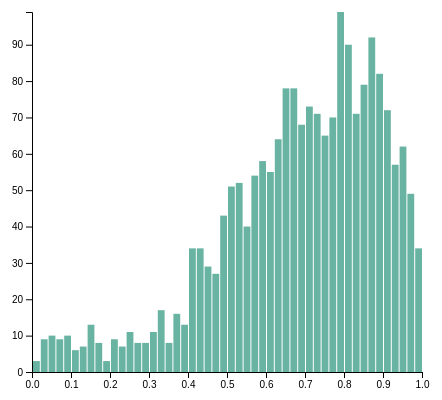
D3 v4 page, settled after 360 driven frames (6 s of simulated time); the page loaded 1 data file(s).




        var margin = {top: 10, right: 30, bottom: 30, left: 40},
            width = 460 - margin.left - margin.right,
            height = 400 - margin.top - margin.bottom;


        var svg = d3.select("#my_hist")
          .append("svg")
            .attr("width", width + margin.left + margin.right)
            .attr("height", height + margin.top + margin.bottom)
          .append("g")
            .attr("transform",
                  "translate(" + margin.left + "," + margin.top + ")");


        d3.csv("../static/spotify_base.csv", function(data) {


          var x = d3.scaleLinear()
              .domain([0, 1])
              .range([0, width]);
          svg.append("g")
              .attr("transform", "translate(0," + height + ")")
              .call(d3.axisBottom(x));


          var histogram = d3.histogram()
              .value(function(d) { return d.energy; })
              .domain(x.domain())
              .thresholds(x.ticks(70));


          var hisbins = histogram(data);


          var y = d3.scaleLinear()
              .range([height, 0]);
              y.domain([0, d3.max(hisbins, function(d) {
               return d.length;
               })]);
          svg.append("g")
              .call(d3.axisLeft(y));


          svg.selectAll("rect")
              .data(hisbins)
              .enter()
              .append("rect")
                .attr("x", 1)
                .attr("transform", function(d) {
                 return "translate(" + x(d.x0) + "," + y(d.length) + ")";
                 })
                .attr("width", function(d) {
                 return x(d.x1) - x(d.x0) -1 ;
                 })
                .attr("height", function(d) {
                 return height - y(d.length);
                 })
                .style("fill", "#69b3a2")

        });
        

### data: ../static/spotify_base.csv
acousticness, danceability, duration_ms, energy, instrumentalness, key, liveness, loudness, mode, speechiness, tempo, time_signature, song_title, artist, valence, target
0.0102, 0.833, 204600, 0.434, 0.0219, 2, 0.165, -8.795, 1, 0.431, 150.1, 4, Mask Off, Future, 0.286, 1
0.199, 0.743, 326933, 0.359, 0.00611, 1, 0.137, -10.4, 1, 0.0794, 160.1, 4, Redbone, Childish Gambino, 0.588, 1
0.0344, 0.838, 185707, 0.412, 0.000234, 2, 0.159, -7.148, 1, 0.289, 75.04, 4, Xanny Family, Future, 0.173, 1
0.604, 0.494, 199413, 0.338, 0.51, 5, 0.0922, -15.24, 1, 0.0261, 86.47, 4, Master Of None, Beach House, 0.23, 1
0.18, 0.678, 392893, 0.561, 0.512, 5, 0.439, -11.65, 0, 0.0694, 174, 4, Parallel Lines, Junior Boys, 0.904, 1
0.00479, 0.804, 251333, 0.56, 0, 8, 0.164, -6.682, 1, 0.185, 85.02, 4, Sneakin’, Drake, 0.264, 1
0.0145, 0.739, 241400, 0.472, 7.27E-06, 1, 0.207, -11.2, 1, 0.156, 80.03, 4, Childs Play, Drake, 0.308, 1
0.0202, 0.266, 349667, 0.348, 0.664, 10, 0.16, -11.61, 0, 0.0371, 144.2, 4, Gyöngyhajú lány, Omega, 0.393, 1
0.0481, 0.603, 202853, 0.944, 0, 11, 0.342, -3.626, 0, 0.347, 130, 4, I've Seen Footage, Death Grips, 0.398, 1
0.00208, 0.836, 226840, 0.603, 0, 7, 0.571, -7.792, 1, 0.237, 99.99, 4, Digital Animal, Honey Claws, 0.386, 1
0.0572, 0.525, 358187, 0.855, 0.0143, 5, 0.649, -7.372, 0, 0.0548, 112, 3, Subways - In Flagranti Extended Edit, The Avalanches, 0.524, 1
0.0915, 0.753, 324880, 0.748, 0.00348, 10, 0.212, -8.62, 1, 0.0494, 104.3, 4, Donme Dolap - Baris K Edit, Modern Folk Üçlüsü, 0.642, 1
0.253, 0.603, 356973, 0.434, 0.0619, 0, 0.108, -11.06, 1, 0.0342, 127.7, 4, Cemalim, Erkin Koray, 0.381, 1
0.366, 0.762, 243270, 0.476, 0, 0, 0.103, -12.69, 1, 0.114, 130, 4, One Night, Lil Yachty, 0.367, 1
0.44, 0.662, 247288, 0.603, 0, 9, 0.0972, -8.317, 0, 0.0793, 125, 4, Oh lala, PNL, 0.351, 1
0.019, 0.637, 188333, 0.832, 0.0563, 6, 0.316, -6.637, 1, 0.163, 99.99, 4, Char, Crystal Castles, 0.317, 1
0.0239, 0.603, 270827, 0.955, 0.0451, 1, 0.119, -4.111, 1, 0.0458, 123.9, 4, World In Motion, New Order, 0.773, 1
0.233, 0.789, 447907, 0.659, 0.00049, 4, 0.184, -12.65, 0, 0.0429, 122.4, 4, One Nation Under a Groove, Funkadelic, 0.842, 1
0.314, 0.713, 195429, 0.611, 0, 1, 0.117, -6.702, 0, 0.241, 140.1, 4, Bouncin, Chief Keef, 0.783, 1
0.0242, 0.735, 214347, 0.759, 0.185, 1, 0.0966, -6.914, 0, 0.0449, 110, 4, C O O L - Radio Edit, Le Youth, 0.763, 1
0.000702, 0.854, 249253, 0.719, 0.308, 10, 0.428, -9.335, 0, 0.0655, 128, 4, Percolator (Jamie Jones Vault Mix) - mix…, Cajmere, 0.471, 1
0.00024, 0.747, 307680, 0.74, 0.369, 1, 0.0995, -4.134, 1, 0.0323, 130, 4, House of Jealous Lovers, The Rapture, 0.77, 1
0.118, 0.854, 287086, 0.401, 0, 9, 0.527, -8.553, 1, 0.395, 139.9, 4, Imma Ride, Young Thug, 0.441, 1
0.000596, 0.224, 132760, 0.925, 1.35E-06, 11, 0.0663, -1.71, 0, 0.0834, 138, 4, Girlfriend, Ty Segall, 0.364, 1
0.279, 0.512, 203400, 0.564, 1.54E-05, 10, 0.133, -5.892, 1, 0.0316, 94.5, 4, If I Gave You My Love, Myron & E, 0.401, 1
0.00219, 0.781, 205160, 0.795, 0.269, 7, 0.0673, -6.758, 1, 0.036, 110, 4, This Ready Flesh, TR/ST, 0.795, 1
0.341, 0.411, 199500, 0.684, 1.42E-06, 11, 0.198, -6.889, 0, 0.383, 110, 4, Lose My Mind, A-Trak, 0.598, 1
0.018, 0.646, 188333, 0.837, 0.0403, 6, 0.316, -6.615, 1, 0.134, 100, 4, Char, Crystal Castles, 0.32, 1
0.0516, 0.782, 228562, 0.572, 0, 4, 0.33, -7.467, 0, 0.0385, 120, 4, Look Alive, Rae Sremmurd, 0.237, 1
0.282, 0.735, 186096, 0.4, 0.125, 1, 0.0811, -12.77, 1, 0.102, 129, 4, Please Stop Making Fake Versace, Father, 0.326, 1
0.00791, 0.45, 220934, 0.449, 0, 2, 0.173, -12.04, 1, 0.156, 135.4, 4, Milly Rock, 2milly, 0.137, 1
0.0219, 0.897, 285240, 0.642, 1.31E-06, 2, 0.159, -8.828, 1, 0.0534, 128, 4, Blasé (feat. Future & Rae Sremmurd), Ty Dolla $ign, 0.27, 1
0.0358, 0.959, 213000, 0.598, 0, 8, 0.358, -5.534, 1, 0.0713, 127, 4, Best Friend, Young Thug, 0.424, 1
0.0324, 0.742, 280831, 0.559, 0, 5, 0.0987, -5.876, 1, 0.141, 146.9, 4, Hercules, Young Thug, 0.429, 1
0.118, 0.805, 232880, 0.687, 0, 9, 0.0842, -7.771, 1, 0.0458, 120, 4, Who Be Lovin Me (feat. ILOVEMAKONNEN), Santigold, 0.683, 1
0.0428, 0.667, 230693, 0.581, 0, 0, 0.183, -5.164, 0, 0.323, 111, 4, Check, Young Thug, 0.372, 1
0.297, 0.722, 175613, 0.823, 0, 7, 0.489, -3.916, 1, 0.081, 148.2, 4, Poppin' My Collar, Three 6 Mafia, 0.855, 1
0.0565, 0.853, 205879, 0.547, 0, 1, 0.341, -7.535, 1, 0.194, 142.1, 4, Jumpman, Drake, 0.677, 1
0.0128, 0.747, 213507, 0.705, 0, 9, 0.126, -5.137, 0, 0.126, 136, 4, 07-Nov, Beyoncé, 0.571, 1
0.135, 0.777, 237187, 0.591, 5.50E-05, 1, 0.126, -7.431, 0, 0.0327, 124.1, 4, Somebody's Watching Me, Rockwell, 0.848, 1
0.00041, 0.731, 324541, 0.852, 0.625, 11, 0.358, -6.08, 1, 0.0476, 125, 4, Bang That, Disclosure, 0.622, 1
0.00356, 0.76, 186122, 0.402, 0, 8, 0.333, -8.751, 1, 0.164, 147, 4, I Don't Sell Molly No More, ILoveMakonnen, 0.069, 1
0.00156, 0.624, 183000, 0.792, 1.54E-06, 10, 0.0772, -5.33, 0, 0.0473, 139.9, 4, Versace Python, Riff Raff, 0.318, 1
0.00243, 0.621, 378893, 0.683, 0.00856, 11, 0.525, -5.619, 0, 0.242, 124.3, 5, Monster, Kanye West, 0.0891, 1
0.533, 0.64, 234526, 0.819, 0, 7, 0.156, -4.108, 1, 0.455, 166, 4, OOOUUU, Young M.A., 0.624, 1
0.00631, 0.715, 213093, 0.833, 0, 2, 0.164, -5.379, 1, 0.108, 95.49, 4, Return Of The Mack - C & J Street Mix, Mark Morrison, 0.607, 1
0.00182, 0.7, 386160, 0.756, 0.711, 2, 0.0575, -10.71, 1, 0.0575, 114.3, 4, Fantastic Man, William Onyeabor, 0.947, 1
0.0923, 0.789, 175240, 0.494, 0.000408, 1, 0.144, -13.7, 1, 0.0456, 104.6, 4, Right Place Wrong Time, Dr. John, 0.832, 1
0.375, 0.796, 252547, 0.86, 0.00457, 5, 0.0745, -6.202, 0, 0.0653, 129, 3, Azon de ma gnin kpevi, T. P. Orchestre Poly-Rythmo, 0.973, 1
0.183, 0.716, 576888, 0.957, 0.058, 3, 0.182, -4.814, 1, 0.0689, 106.7, 4, Odofo Nyi Akyiri Biara, Ebo Taylor, 0.93, 1
0.0185, 0.74, 241341, 0.846, 0.0624, 2, 0.254, -6.039, 1, 0.0808, 96, 4, Annie, Neon Indian, 0.852, 1
0.0638, 0.7, 224480, 0.84, 0.112, 7, 0.141, -6.227, 0, 0.0292, 132.5, 4, The Chase, Future Islands, 0.745, 1
0.456, 0.514, 215613, 0.453, 0.000181, 6, 0.178, -7.062, 1, 0.0267, 75.55, 4, Coming Home, Leon Bridges, 0.532, 1
… [head cut at 6 KiB]